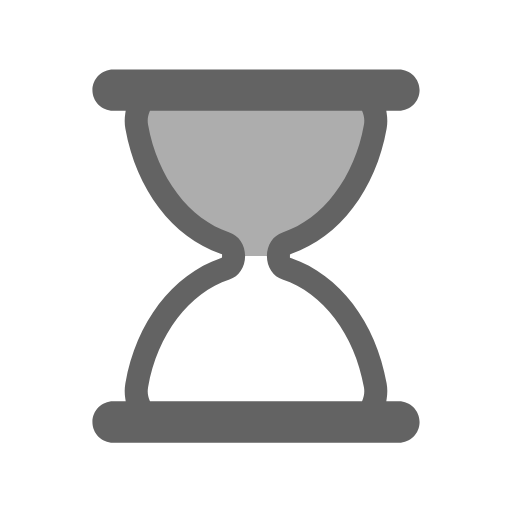
t = 0.00 s
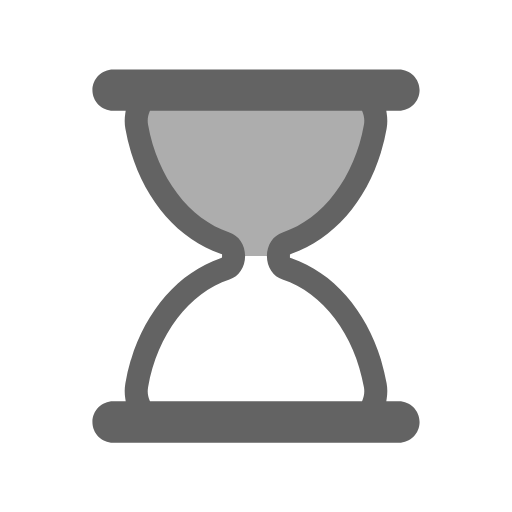
t = 0.56 s
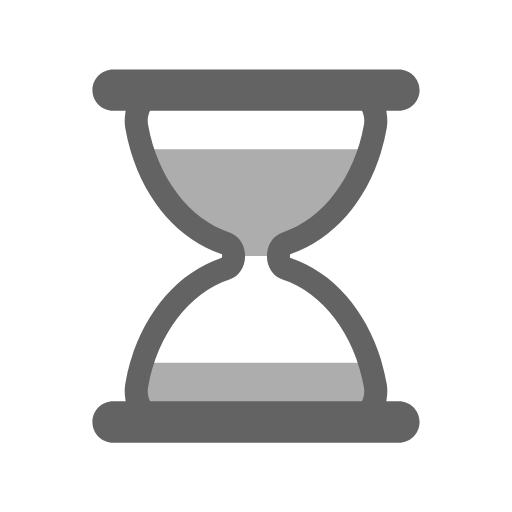
t = 0.84 s
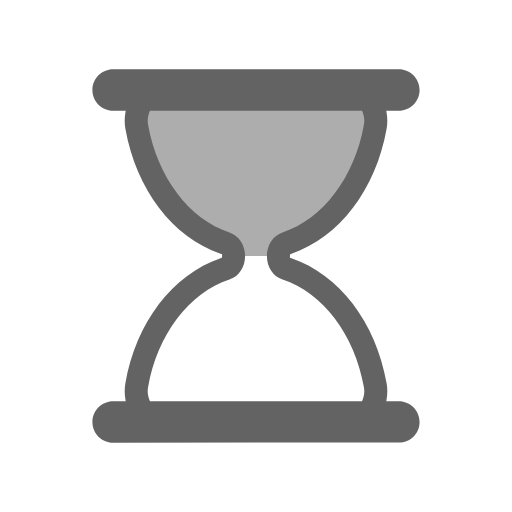
t = 1.40 s
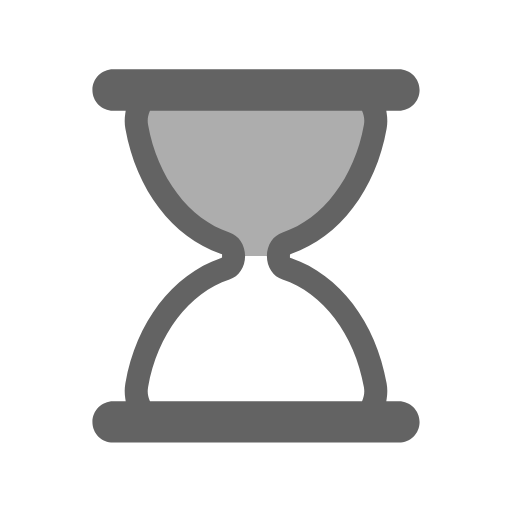
t = 1.96 s
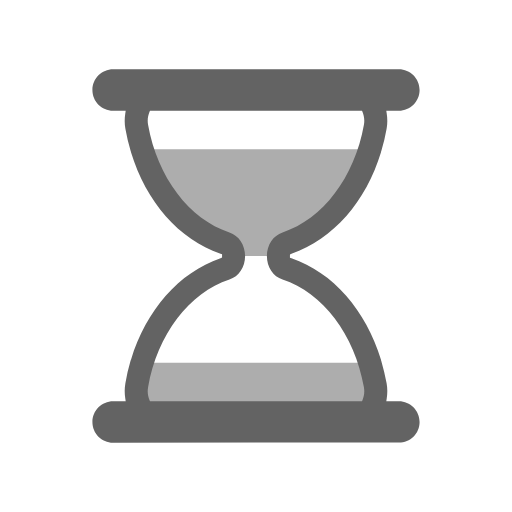
t = 2.24 s

The animated SVG that drew these frames (rendered in a browser with its animation timeline set to each time). Animation: 5 SMIL elements (animate=4,animateTransform=1); one cycle of 2.80 s, repeats indefinitely.

<svg width="125" height="125" xmlns="http://www.w3.org/2000/svg" viewBox="0 0 100 100" preserveAspectRatio="xMidYMid" style="background: rgba(0, 0, 0, 0) none repeat scroll 0% 0%;"><defs><clipPath id="lds-hourglass-cpid-7e14fc4ac0fc14"><rect x="0" y="0" width="100" height="50"><animate attributeName="y" calcMode="spline" values="0;50;0;0;0" keyTimes="0;0.4;0.5;0.9;1" dur="2.8" keySplines="0.3 0 1 0.7;0.3 0 1 0.7;0.3 0 1 0.7;0.3 0 1 0.7" begin="0s" repeatCount="indefinite"></animate><animate attributeName="height" calcMode="spline" values="50;0;0;50;50" keyTimes="0;0.4;0.5;0.9;1" dur="2.8" keySplines="0.3 0 1 0.7;0.3 0 1 0.7;0.3 0 1 0.7;0.3 0 1 0.7" begin="0s" repeatCount="indefinite"></animate></rect><rect x="0" y="50" width="100" height="50"><animate attributeName="y" calcMode="spline" values="100;50;50;50;50" keyTimes="0;0.4;0.5;0.9;1" dur="2.8" keySplines="0.3 0 1 0.7;0.3 0 1 0.7;0.3 0 1 0.7;0.3 0 1 0.7" begin="0s" repeatCount="indefinite"></animate><animate attributeName="height" calcMode="spline" values="0;50;50;0;0" keyTimes="0;0.4;0.5;0.9;1" dur="2.8" keySplines="0.3 0 1 0.7;0.3 0 1 0.7;0.3 0 1 0.7;0.3 0 1 0.7" begin="0s" repeatCount="indefinite"></animate></rect></clipPath></defs><g transform="translate(50,50)"><g transform="scale(0.9)"><g transform="translate(-50,-50)"><g><animateTransform attributeName="transform" type="rotate" calcMode="linear" values="0 50 50;0 50 50;180 50 50;180 50 50;360 50 50" keyTimes="0;0.4;0.5;0.9;1" dur="2.8s" begin="0s" repeatCount="indefinite"></animateTransform><path d="M54.864,50L54.864,50c0-1.291,0.689-2.412,1.671-2.729c9.624-3.107,17.154-12.911,19.347-25.296 c0.681-3.844-1.698-7.475-4.791-7.475H28.908c-3.093,0-5.472,3.631-4.791,7.475c2.194,12.385,9.723,22.189,19.347,25.296 c0.982,0.317,1.671,1.438,1.671,2.729v0c0,1.291-0.689,2.412-1.671,2.729C33.84,55.836,26.311,65.64,24.117,78.025 c-0.681,3.844,1.698,7.475,4.791,7.475h42.184c3.093,0,5.472-3.631,4.791-7.475C73.689,65.64,66.16,55.836,56.536,52.729 C55.553,52.412,54.864,51.291,54.864,50z" clip-path="url(#lds-hourglass-cpid-7e14fc4ac0fc14)" fill="#adadad"></path><path d="M81,81.5h-2.724l0.091-0.578c0.178-1.122,0.17-2.243-0.022-3.333C76.013,64.42,68.103,54.033,57.703,50.483l-0.339-0.116 v-0.715l0.339-0.135c10.399-3.552,18.31-13.938,20.642-27.107c0.192-1.089,0.2-2.211,0.022-3.333L78.276,18.5H81 c2.481,0,4.5-2.019,4.5-4.5S83.481,9.5,81,9.5H19c-2.481,0-4.5,2.019-4.5,4.5s2.019,4.5,4.5,4.5h2.724l-0.092,0.578 c-0.178,1.122-0.17,2.243,0.023,3.333c2.333,13.168,10.242,23.555,20.642,27.107l0.338,0.116v0.715l-0.338,0.135 c-10.4,3.551-18.31,13.938-20.642,27.106c-0.193,1.09-0.201,2.211-0.023,3.333l0.092,0.578H19c-2.481,0-4.5,2.019-4.5,4.5 s2.019,4.5,4.5,4.5h62c2.481,0,4.5-2.019,4.5-4.5S83.481,81.5,81,81.5z M73.14,81.191L73.012,81.5H26.988l-0.128-0.309 c-0.244-0.588-0.491-1.538-0.28-2.729c2.014-11.375,8.944-20.542,17.654-23.354c2.035-0.658,3.402-2.711,3.402-5.108 c0-2.398-1.368-4.451-3.403-5.108c-8.71-2.812-15.639-11.979-17.653-23.353c-0.211-1.191,0.036-2.143,0.281-2.731l0.128-0.308 h46.024l0.128,0.308c0.244,0.589,0.492,1.541,0.281,2.731c-2.015,11.375-8.944,20.541-17.654,23.353 c-2.035,0.658-3.402,2.71-3.402,5.108c0,2.397,1.368,4.45,3.403,5.108c8.71,2.812,15.64,11.979,17.653,23.354 C73.632,79.651,73.384,80.604,73.14,81.191z" fill="#636363"></path></g></g></g></g></svg>